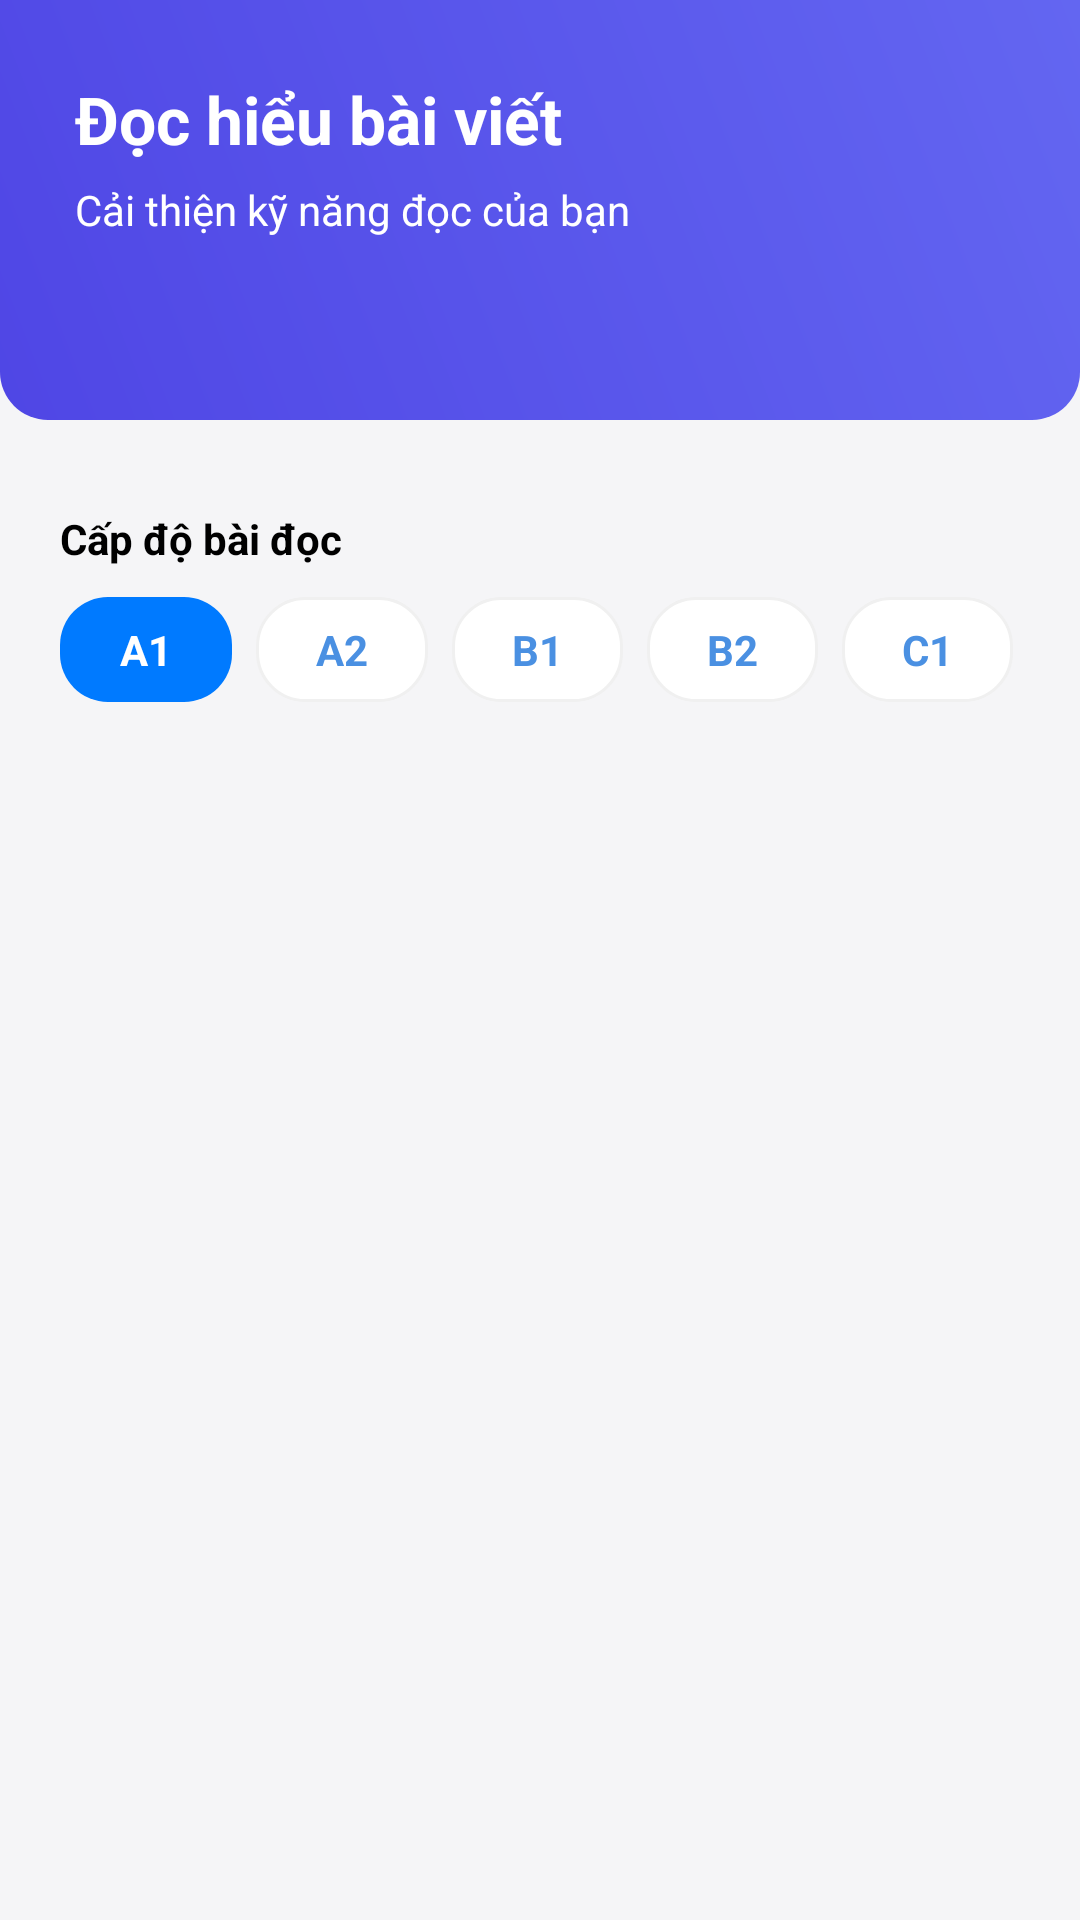

This screen was rendered from an Android layout file. Write that file and the resources it references.
<!-- AndroidManifest.xml: application theme Theme.LearnApp -->
<!-- res/layout/fragment_articles.xml -->
<?xml version="1.0" encoding="utf-8"?>
<LinearLayout xmlns:android="http://schemas.android.com/apk/res/android"
    xmlns:tools="http://schemas.android.com/tools"
    android:layout_width="match_parent"
    android:layout_height="match_parent"
    android:orientation="vertical"
    android:background="@color/colorSurface"
    tools:context=".View.ui.fragment.ArticlesFragment">

    

    <LinearLayout
        android:layout_width="match_parent"
        android:layout_height="140dp"
        android:layout_marginBottom="30dp"
        android:background="@drawable/bg_vocabulary_heade"
        android:orientation="vertical"
        android:padding="25dp">

        <TextView
            android:layout_width="wrap_content"
            android:layout_height="wrap_content"
            android:text="Đọc hiểu bài viết"
            android:textColor="@android:color/white"
            android:textSize="22sp"
            android:textStyle="bold" />

        <TextView
            android:layout_width="wrap_content"
            android:layout_height="wrap_content"
            android:layout_marginTop="6dp"
            android:text="Cải thiện kỹ năng đọc của bạn"
            android:textColor="@android:color/white"
            android:textSize="14sp" />

    </LinearLayout>
    <TextView
        android:layout_width="wrap_content"
        android:layout_height="wrap_content"
        android:text="Cấp độ bài đọc"
        android:textSize="14sp"
        android:textStyle="bold"
        android:textColor="@color/black"
        android:layout_marginBottom="10dp"
        android:layout_marginStart="20dp"/>

    <HorizontalScrollView
        android:layout_width="match_parent"
        android:layout_height="wrap_content"
        android:layout_marginBottom="20dp"
        android:scrollbars="none">

        <LinearLayout
            android:layout_width="wrap_content"
            android:layout_height="wrap_content"
            android:orientation="horizontal"
            android:layout_marginStart="20dp">

            
            <TextView
                android:id="@+id/btnA1"
                android:layout_width="wrap_content"
                android:layout_height="wrap_content"
                android:text="A1"
                android:paddingHorizontal="20dp"
                android:paddingVertical="8dp"
                android:layout_marginEnd="8dp"
                android:background="@drawable/bogoc_level"
                android:textColor="@android:color/white"
                android:textStyle="bold" />

            
            <TextView
                android:id="@+id/btnA2"
                android:layout_width="wrap_content"
                android:layout_height="wrap_content"
                android:text="A2"
                android:paddingHorizontal="20dp"
                android:paddingVertical="8dp"
                android:layout_marginEnd="8dp"
                android:background="@drawable/bg_white_rounded"
                android:textColor="#4A90E2"
                android:textStyle="bold"
                />

            
            <TextView
                android:id="@+id/btnB1"
                android:layout_width="wrap_content"
                android:layout_height="wrap_content"
                android:text="B1"
                android:paddingHorizontal="20dp"
                android:paddingVertical="8dp"
                android:layout_marginEnd="8dp"
                android:background="@drawable/bg_white_rounded"
                android:textColor="#4A90E2"
                android:textStyle="bold" />

            
            <TextView
                android:id="@+id/btnB2"
                android:layout_width="wrap_content"
                android:layout_height="wrap_content"
                android:text="B2"
                android:paddingHorizontal="20dp"
                android:paddingVertical="8dp"
                android:layout_marginEnd="8dp"
                android:background="@drawable/bg_white_rounded"
                android:textColor="#4A90E2"
                android:textStyle="bold"/>

            
            <TextView
                android:id="@+id/btnC1"
                android:layout_width="wrap_content"
                android:layout_height="wrap_content"
                android:text="C1"
                android:paddingHorizontal="20dp"
                android:paddingVertical="8dp"
                android:background="@drawable/bg_white_rounded"
                android:textColor="#4A90E2"
                android:textStyle="bold"/>
        </LinearLayout>
    </HorizontalScrollView>
    <ImageView
        android:id="@+id/loadingImage"
        android:layout_width="match_parent"
        android:layout_height="400dp"
        android:visibility="gone"
        android:layout_gravity="center"
        android:layout_marginTop="20dp"/>
    
    <androidx.recyclerview.widget.RecyclerView
        android:id="@+id/rvArticles"
        android:layout_width="match_parent"
        android:layout_height="match_parent"
       />

</LinearLayout>
<!-- resources referenced by this layout -->
<resources>
  <color name="black">#FF000000</color>
  <color name="colorSurface">#F5F5F7</color>
  <!-- drawable bg_vocabulary_heade (drawable) -->
  <?xml version="1.0" encoding="utf-8"?>
  <shape xmlns:android="http://schemas.android.com/apk/res/android">
      <gradient
          android:startColor="#4F46E5"
          android:endColor="#6366F1"
          android:angle="45"/>
      <corners
          android:bottomLeftRadius="16dp"
          android:bottomRightRadius="16dp"
          android:topLeftRadius="0dp"
          android:topRightRadius="0dp"/>
  </shape>
  <!-- drawable bg_white_rounded (drawable) -->
  <shape xmlns:android="http://schemas.android.com/apk/res/android">
      <solid android:color="@color/white" />
      <corners android:radius="16dp" />
      <stroke android:width="1dp" android:color="#F0F0F0" />
  </shape>
  <!-- drawable bogoc_level (drawable) -->
  <?xml version="1.0" encoding="utf-8"?>
  <shape xmlns:android="http://schemas.android.com/apk/res/android">
      <corners
          android:bottomLeftRadius="16dp"
          android:bottomRightRadius="16dp"
          android:topLeftRadius="16dp"
          android:topRightRadius="16dp"/>
      <solid android:color="@color/colorPrimary"/>
      <padding
          android:left="10dp"
          android:right="10dp"
          android:top="5dp"
          android:bottom="5dp"/>
  </shape>
  <style name="Theme.LearnApp" parent="Base.Theme.LearnApp" />
  <color name="white">#FFFFFFFF</color>
  <color name="colorPrimary">#007AFF</color>
  <style name="Base.Theme.LearnApp" parent="Theme.Material3.DayNight.NoActionBar">
          
          
      </style>
</resources>
